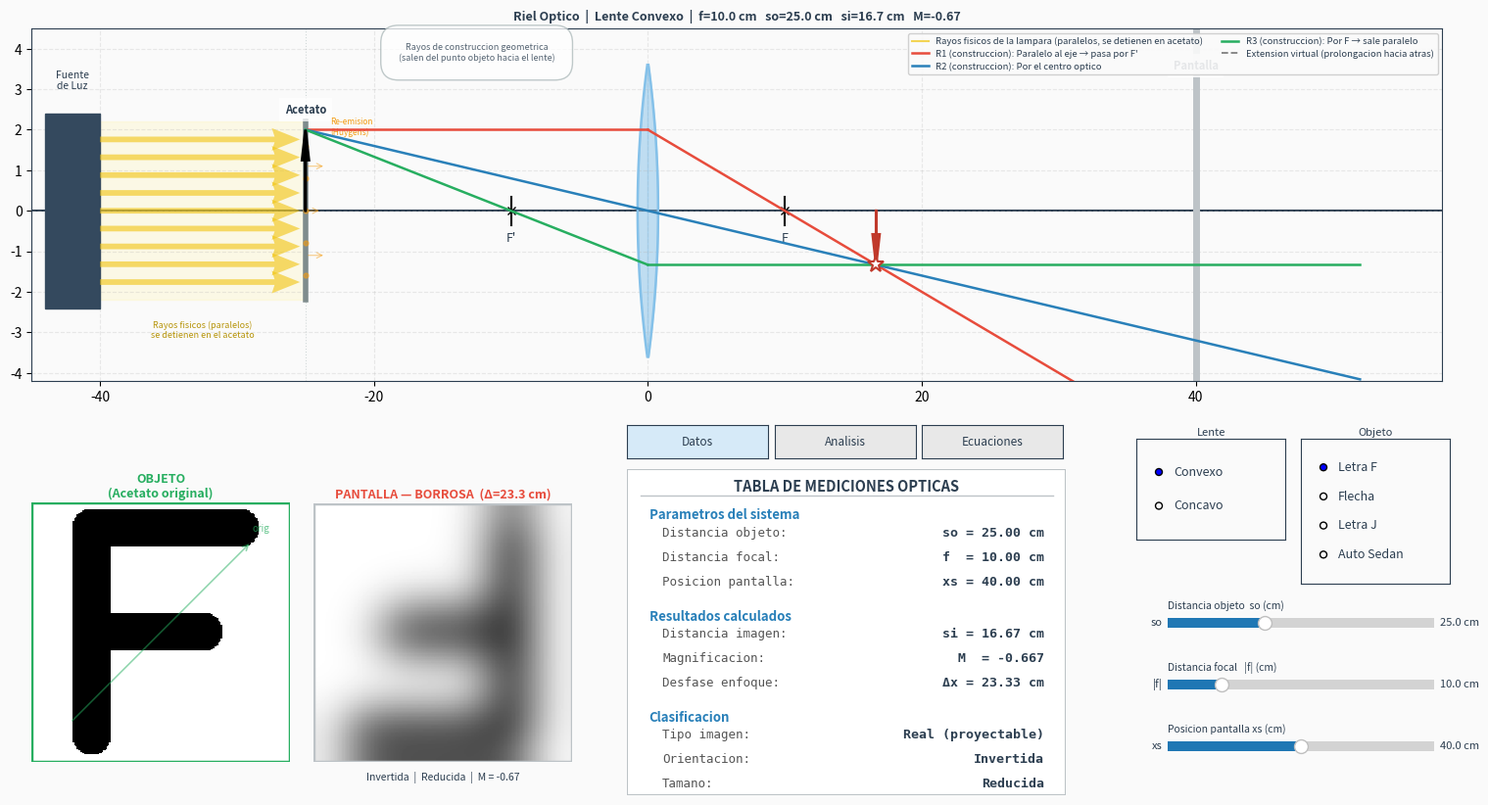

Python code for this plot:
"""
Software Optico de Laboratorio v3
Cambios respecto a la version v2:
  - CORRECCIÓN: Las ecuaciones en la tercera pestaña ahora se renderizan
    correctamente sin superponerse, ajustando el espaciado y las cajas de texto.
  - NUEVO OBJETO: Se ha añadido un "Automóvil Sedán" (croquis de líneas negras
    de perfil) como opción de objeto asimétrico.
  - Ajustes menores de estilo para mejorar la legibilidad.
"""

import matplotlib.pyplot as plt
import numpy as np
import matplotlib.widgets as widgets
from scipy.ndimage import gaussian_filter

# ══════════════════════════════════════════════════════════
#  ÁREA 1: ESTILO
# ══════════════════════════════════════════════════════════
ESTILO = {
    'color_fondo':      '#FAFAFA',
    'color_eje':        '#2C3E50',
    'font_family':      'sans-serif',
    'color_luz_fuente': '#FFF59D',
    'color_r1':         '#E74C3C',   # Rayo 1 - rojo
    'color_r2':         '#2980B9',   # Rayo 2 - azul
    'color_r3':         '#27AE60',   # Rayo 3 - verde
    'color_virtual':    '#F39C12',   # extensiones virtuales - naranja
    'color_lente':      '#85C1E9',
    'color_pantalla':   '#BDC3C7',
    'color_acetato':    '#7F8C8D',
    'color_objeto':     '#27AE60',
    'color_imagen':     '#C0392B',
    'f_ref':            10.0,        # focal de referencia para escalar el lente
    'alpha_lente':      0.50,
}

plt.rcParams.update({
    'figure.facecolor': ESTILO['color_fondo'],
    'axes.facecolor':   ESTILO['color_fondo'],
    'font.family':      ESTILO['font_family'],
    'axes.edgecolor':   ESTILO['color_eje'],
    'text.color':       ESTILO['color_eje'],
    # Habilitar mathtext para un mejor renderizado de ecuaciones sin LaTeX externo
    'mathtext.fontset': 'cm',
})

# ══════════════════════════════════════════════════════════
#  ÁREA 2: HELPERS DE DIBUJO PARA ACETATOS (vectorizados)
# ══════════════════════════════════════════════════════════
def _tline(img, x0, y0, x1, y1, t):
    """Traza una linea gruesa (radio t) de (x0,y0) a (x1,y1) - vectorizado."""
    s = img.shape[0]
    c, r = np.meshgrid(np.arange(s), np.arange(s))   # c=col=x, r=row=y
    dx, dy = x1 - x0, y1 - y0
    l2 = dx*dx + dy*dy
    if l2 < 1e-9: return img
    tp = np.clip(((c - x0)*dx + (r - y0)*dy) / l2, 0.0, 1.0)
    dist2 = (c - x0 - tp*dx)**2 + (r - y0 - tp*dy)**2
    img[dist2 < t*t] = 0.0
    return img

def _trifill(img, v1, v2, v3):
    """Rellena el triangulo definido por tres vertices (x,y)."""
    s = img.shape[0]
    c, r = np.meshgrid(np.arange(s), np.arange(s))
    def cr(ax, ay, bx, by):
        return (ax - bx)*(r - by) - (ay - by)*(c - bx)
    d1 = cr(v1[0], v1[1], v2[0], v2[1])
    d2 = cr(v2[0], v2[1], v3[0], v3[1])
    d3 = cr(v3[0], v3[1], v1[0], v1[1])
    dentro = ((d1>=0)&(d2>=0)&(d3>=0)) | ((d1<=0)&(d2<=0)&(d3<=0))
    img[dentro] = 0.0
    return img

def _circle(img, x0, y0, r, t):
    """Dibuja un circulo hueco centrado en (x0, y0) con radio r y grosor t."""
    s = img.shape[0]
    c, row = np.meshgrid(np.arange(s), np.arange(s))
    dist = np.sqrt((c - x0)**2 + (row - y0)**2)
    mask = (dist >= r - t) & (dist <= r + t)
    img[mask] = 0.0
    return img

# ══════════════════════════════════════════════════════════
#  ÁREA 3: GENERACION DE ACETATOS (objetos asimetricos)
# ══════════════════════════════════════════════════════════
def generar_letra_f(size=200):
    """Letra F — asimetrica en ambos ejes."""
    img = np.ones((size, size)); s = float(size); t = int(s/13)
    _tline(img, s*.23, s*.10, s*.23, s*.90, t)   # barra vertical
    _tline(img, s*.23, s*.10, s*.80, s*.10, t)   # barra superior (larga)
    _tline(img, s*.23, s*.50, s*.66, s*.50, t)   # barra media (corta)
    return img

def generar_flecha_diagonal(size=200):
    """Flecha apuntando arriba-derecha.
    Al invertirse (imagen real) apunta abajo-izquierda -> inversion evidente."""
    img = np.ones((size, size)); s = float(size); t = int(s/13)
    # Cuerpo de la flecha (diagonal de abajo-izq a centro)
    _tline(img, s*.10, s*.88, s*.55, s*.43, t)
    # Punta triangular
    tip = (int(s*.87), int(s*.12))
    bx, by = s*.55, s*.43
    dx = s*.87 - bx; dy = s*.12 - by
    lng = max(np.sqrt(dx**2 + dy**2), 1e-6)
    px, py = -dy/lng, dx/lng        # perpendicular unitario
    hw = s * .115
    v2 = (int(bx + hw*px), int(by + hw*py))
    v3 = (int(bx - hw*px), int(by - hw*py))
    _trifill(img, tip, v2, v3)
    return img

def generar_letra_j(size=200):
    """Letra J — gancho asimetrico, muestra inversion horizontal y vertical."""
    img = np.ones((size, size)); s = float(size); t = int(s/13)
    _tline(img, s*.30, s*.10, s*.72, s*.10, t)   # barra superior
    _tline(img, s*.60, s*.10, s*.60, s*.75, t)   # barra vertical (derecha)
    _tline(img, s*.60, s*.75, s*.44, s*.89, t)   # curva inferior parte 1
    _tline(img, s*.44, s*.89, s*.24, s*.83, t)   # curva inferior parte 2
    _tline(img, s*.24, s*.83, s*.17, s*.65, t)   # extremo del gancho
    return img

def generar_carro_sedan(size=200):
    """Automóvil Sedan (croquis de líneas negras de perfil)."""
    img = np.ones((size, size))
    s = float(size)
    t = int(s / 20)  # Grosor de línea
    t_rueda = int(s / 25)
    
    # Coordenadas relativas (0.0 a 1.0)
    y_suelo = 0.80
    y_chasis = 0.70
    y_capo = 0.55
    y_techo = 0.40
    x_ini = 0.10
    x_fin = 0.90
    x_rueda_del = 0.25
    x_rueda_tras = 0.75
    r_rueda = 0.10

    # --- Ruedas ---
    _circle(img, s*x_rueda_del, s*y_chasis, s*r_rueda, t_rueda)
    _circle(img, s*x_rueda_tras, s*y_chasis, s*r_rueda, t_rueda)
    
    # --- Chasis Inferior ---
    _tline(img, s*(x_ini + 0.05), s*y_chasis, s*(x_rueda_del - r_rueda + 0.02), s*y_chasis, t) # Frente bajo
    _tline(img, s*(x_rueda_del + r_rueda - 0.02), s*y_chasis, s*(x_rueda_tras - r_rueda + 0.02), s*y_chasis, t) # Entre ruedas
    _tline(img, s*(x_rueda_tras + r_rueda - 0.02), s*y_chasis, s*(x_fin - 0.05), s*y_chasis, t) # Trasera baja

    # --- Contorno Superior ---
    # Capó delantero
    _tline(img, s*x_ini, s*y_capo, s*0.30, s*y_capo, t)
    # Parabrisas delantero
    _tline(img, s*0.30, s*y_capo, s*0.40, s*y_techo, t)
    # Techo
    _tline(img, s*0.40, s*y_techo, s*0.70, s*y_techo, t)
    # Parabrisas trasero / Maletero
    _tline(img, s*0.70, s*y_techo, s*0.85, s*y_capo, t)
    # Tapa maletero
    _tline(img, s*0.85, s*y_capo, s*x_fin, s*y_capo, t)

    # --- Uniones Verticales (Frontal y Trasera) ---
    _tline(img, s*x_ini, s*y_capo, s*(x_ini+0.02), s*y_chasis, t) # Frente
    _tline(img, s*x_fin, s*y_capo, s*(x_fin-0.02), s*y_chasis, t) # Trasera

    # --- Ventanas ---
    t_win = int(t * 0.7)
    # Pilar B (central)
    _tline(img, s*0.55, s*y_techo, s*0.55, s*y_chasis, t_win)
    # Marco inferior ventanas
    _tline(img, s*0.32, s*y_capo, s*0.83, s*y_capo, t_win)

    return img

ACETATOS = {
    'Letra F':   generar_letra_f(),
    'Flecha':    generar_flecha_diagonal(),
    'Letra J':   generar_letra_j(),
    'Auto Sedan': generar_carro_sedan(), # Nuevo objeto añadido
}

# ══════════════════════════════════════════════════════════
#  ÁREA 4: FISICA Y RENDERIZADO
# ══════════════════════════════════════════════════════════
def calcular_fisica(so, f_mag, tipo_lente, x_pantalla, acetato_nombre):
    f_lente = f_mag if tipo_lente == 'Convexo' else -f_mag
    if abs(so - f_lente) < 0.01: so += 0.02

    try:
        si = 1.0 / (1.0/f_lente - 1.0/so)
    except ZeroDivisionError:
        si = np.inf

    M       = -si / so if si != np.inf else 1.0
    es_real = si > 0
    delta_x = abs(x_pantalla - si) if es_real else np.inf

    obj = ACETATOS[acetato_nombre]
    if es_real:
        sigma    = delta_x * 0.8
        img_proy = np.flipud(np.fliplr(obj.copy())) if M < 0 else obj.copy()
        if   sigma > 20:   img_proy = np.ones_like(img_proy) * 0.85
        elif sigma > 0.01: img_proy = gaussian_filter(img_proy, sigma=sigma)
    else:
        sigma    = x_pantalla * 0.3 + 1.0
        img_proy = gaussian_filter(obj, sigma=sigma) * 0.7 + 0.3

    return {'so': so, 'si': si, 'f': f_lente, 'M': M,
            'es_real': es_real, 'delta_x': delta_x}, img_proy

# ══════════════════════════════════════════════════════════
#  ÁREA 5: LAYOUT DE LA FIGURA
# ══════════════════════════════════════════════════════════
fig = plt.figure(figsize=(16, 9))
fig.canvas.manager.set_window_title("Software Optico de Laboratorio v3")

# ── Zonas graficas ────────────────────────────────────────
ax_bench  = fig.add_axes([0.05, 0.55, 0.90, 0.40])   # banco optico (arriba)
ax_object = fig.add_axes([0.05, 0.08, 0.165, 0.37])  # vista objeto (abajo-izq)
ax_screen = fig.add_axes([0.23, 0.08, 0.165, 0.37])  # vista pantalla (abajo-izq2)
ax_panel  = fig.add_axes([0.43, 0.08, 0.28,  0.37])  # panel informacion

# ── Tres pestanas sobre el panel ─────────────────────────
ax_tab1 = fig.add_axes([0.43,  0.462, 0.090, 0.038])
ax_tab2 = fig.add_axes([0.524, 0.462, 0.090, 0.038])
ax_tab3 = fig.add_axes([0.618, 0.462, 0.090, 0.038])

# ── Controles (derecha) ──────────────────────────────────
ax_radio_lente = fig.add_axes([0.755, 0.37, 0.095, 0.115])
# Ajustado el tamaño para acomodar la nueva opción
ax_radio_obj   = fig.add_axes([0.860, 0.32, 0.095, 0.165]) 
ax_so = fig.add_axes([0.775, 0.265, 0.170, 0.022])
ax_f  = fig.add_axes([0.775, 0.195, 0.170, 0.022])
ax_xs = fig.add_axes([0.775, 0.125, 0.170, 0.022])

# Etiquetas de sliders (texto fijo)
for yp, txt in [(0.292,'Distancia objeto  so (cm)'),
                (0.222,'Distancia focal   |f| (cm)'),
                (0.152,'Posicion pantalla xs (cm)')]:
    fig.text(0.775, yp, txt, fontsize=7.5, color=ESTILO['color_eje'])

# ══════════════════════════════════════════════════════════
#  ÁREA 6: WIDGETS
# ══════════════════════════════════════════════════════════
estado_app = {'tab': 'datos'}

COLOR_TAB_ON  = '#D6EAF8'
COLOR_TAB_OFF = '#E8E8E8'

btn_tab1 = widgets.Button(ax_tab1, 'Datos',      color=COLOR_TAB_ON,  hovercolor='#AED6F1')
btn_tab2 = widgets.Button(ax_tab2, 'Analisis',   color=COLOR_TAB_OFF, hovercolor='#AED6F1')
btn_tab3 = widgets.Button(ax_tab3, 'Ecuaciones', color=COLOR_TAB_OFF, hovercolor='#AED6F1')
for b in (btn_tab1, btn_tab2, btn_tab3):
    b.label.set_fontsize(8.5)

# Convexo / Concavo
radio_lente = widgets.RadioButtons(ax_radio_lente, ['Convexo', 'Concavo'])
# Lista de objetos actualizada
radio_obj   = widgets.RadioButtons(ax_radio_obj,   list(ACETATOS.keys()))
ax_radio_lente.set_title('Lente',   fontsize=8, pad=2)
ax_radio_obj.set_title('Objeto',    fontsize=8, pad=2)
for rb in (radio_lente, radio_obj):
    for lbl in rb.labels: lbl.set_fontsize(9)

sl_so = widgets.Slider(ax_so, 'so', 5.0,  60.0, valinit=25.0, valfmt='%.1f cm')
sl_f  = widgets.Slider(ax_f,  '|f|',5.0,  30.0, valinit=10.0, valfmt='%.1f cm')
sl_xs = widgets.Slider(ax_xs, 'xs', 0.0,  80.0, valinit=40.0, valfmt='%.1f cm')
for sl in (sl_so, sl_f, sl_xs):
    sl.label.set_fontsize(8); sl.valtext.set_fontsize(8)

# ══════════════════════════════════════════════════════════
#  ÁREA 7: FUNCIONES DE DIBUJO
# ══════════════════════════════════════════════════════════

# ── 7a. Vista frontal del objeto (acetato original) ───────
def dibujar_vista_objeto(nombre):
    ax_object.clear(); ax_object.axis('off')
    ax_object.imshow(ACETATOS[nombre], cmap='gray', vmin=0, vmax=1,
                     aspect='equal', interpolation='nearest')
    ax_object.add_patch(plt.Rectangle((0,0), 1, 1,
        transform=ax_object.transAxes,
        fill=False, edgecolor='#27AE60', lw=2.5))
    ax_object.set_title('OBJETO\n(Acetato original)',
                         fontsize=9, weight='bold', color='#27AE60', pad=4)
    # Flecha indicadora de orientacion
    ax_object.annotate('', xy=(0.85,0.85), xytext=(0.15,0.15),
        xycoords='axes fraction',
        arrowprops=dict(arrowstyle='->', color='#27AE60', lw=1.2, alpha=0.5))
    ax_object.text(0.92, 0.92, 'orig', ha='right', va='top',
                   transform=ax_object.transAxes,
                   fontsize=7, color='#27AE60', alpha=0.7)

# ── 7b. Vista frontal de la pantalla ─────────────────────
def dibujar_vista_pantalla(img_proy, data):
    ax_screen.clear(); ax_screen.axis('off')
    ax_screen.imshow(img_proy, cmap='gray', vmin=0, vmax=1,
                     aspect='equal', interpolation='nearest')
    ax_screen.add_patch(plt.Rectangle((0,0), 1, 1,
        transform=ax_screen.transAxes,
        fill=False, edgecolor=ESTILO['color_pantalla'], lw=2.5))

    if data['es_real']:
        nitida = data['delta_x'] < 0.5
        color  = '#27AE60' if nitida else '#E74C3C'
        estado = 'NITIDA' if nitida else f'BORROSA  (Δ={data["delta_x"]:.1f} cm)'
        titulo = f'PANTALLA — {estado}'
        orientacion = 'Invertida' if data['M'] < 0 else 'Derecha'
        tamano      = 'Aumentada' if abs(data['M'])>1 else 'Reducida'
        ax_screen.set_title(titulo, fontsize=9, weight='bold',
                             color=color, pad=4)
        ax_screen.text(0.5, -0.04,
            f'{orientacion}  |  {tamano}  |  M = {data["M"]:.2f}',
            ha='center', va='top', transform=ax_screen.transAxes,
            fontsize=7.5, color=ESTILO['color_eje'])
    else:
        ax_screen.set_title('PANTALLA — Sombra difusa\n(imagen virtual, no proyectable)',
                             fontsize=8.5, color='#7F8C8D', pad=4)

# ── 7c. Panel de informacion (3 pestanas) ─────────────────
def dibujar_panel(data, xs):
    ax_panel.clear(); ax_panel.axis('off')
    ax_panel.add_patch(plt.Rectangle((0,0),1,1, transform=ax_panel.transAxes,
        facecolor='#FFFFFF', edgecolor='#BDC3C7', lw=1.5, zorder=0))

    tab = estado_app['tab']
    btn_tab1.ax.set_facecolor(COLOR_TAB_ON  if tab=='datos'      else COLOR_TAB_OFF)
    btn_tab2.ax.set_facecolor(COLOR_TAB_ON  if tab=='analisis'   else COLOR_TAB_OFF)
    btn_tab3.ax.set_facecolor(COLOR_TAB_ON  if tab=='ecuaciones' else COLOR_TAB_OFF)

    # ── Tab 1: Datos ────────────────────────────────────
    if tab == 'datos':
        ax_panel.text(0.5, 0.97, 'TABLA DE MEDICIONES OPTICAS',
                      ha='center', va='top', weight='bold', fontsize=10.5)
        ax_panel.axhline(0.92, color='#BDC3C7', lw=1, xmin=0.03, xmax=0.97)

        bloques = [
            ('Parametros del sistema', [
                ('Distancia objeto',  f"so = {data['so']:.2f} cm"),
                ('Distancia focal',   f"f  = {data['f']:.2f} cm"),
                ('Posicion pantalla', f"xs = {xs:.2f} cm"),
            ]),
            ('Resultados calculados', [
                ('Distancia imagen',  f"si = {data['si']:.2f} cm"),
                ('Magnificacion',     f"M  = {data['M']:.3f}"),
                ('Desfase enfoque',   f"Δx = {data['delta_x']:.2f} cm"),
            ]),
            ('Clasificacion', [
                ('Tipo imagen',  'Real (proyectable)' if data['es_real'] else 'Virtual'),
                ('Orientacion',  'Invertida' if data['M']<0 else 'Derecha'),
                ('Tamano',       'Aumentada' if abs(data['M'])>1 else 'Reducida'),
            ]),
        ]

        y = 0.88
        for titulo_bloque, filas in bloques:
            ax_panel.text(0.05, y, titulo_bloque, va='top', weight='bold',
                          fontsize=9.5, color='#2980B9')
            y -= 0.055
            for clave, valor in filas:
                ax_panel.text(0.08, y, clave + ':', va='top', fontsize=9,
                              family='monospace', color='#555555')
                ax_panel.text(0.95, y, valor, va='top', ha='right', fontsize=9.5,
                              family='monospace', weight='bold',
                              color=ESTILO['color_eje'])
                y -= 0.075
            y -= 0.03

    # ── Tab 2: Analisis fisico ───────────────────────────
    elif tab == 'analisis':
        ax_panel.text(0.5, 0.97, 'ANALISIS DEL FENOMENO',
                      ha='center', va='top', weight='bold', fontsize=10.5)
        ax_panel.axhline(0.92, color='#BDC3C7', lw=1, xmin=0.03, xmax=0.97)

        if data['es_real']:
            color_tit = '#27AE60'
            titulo_f  = 'Lente Convexo — Imagen Real'
            cuerpo = (
                "Los rayos que atraviesan las zonas\n"
                "transparentes del acetato convergen\n"
                "en un punto exacto a distancia si.\n\n"
                "Si la pantalla esta en si: imagen\n"
                "NITIDA (contraste tinta/luz).\n\n"
                "Si la pantalla esta lejos de si:\n"
                "aparecen circulos de confusion\n"
                "-> imagen BORROSA.\n\n"
                "La imagen real siempre esta\n"
                "INVERTIDA cuando so > f."
            )
        else:
            color_tit = '#E67E22'
            titulo_f  = 'Imagen Virtual — No proyectable'
            cuerpo = (
                "El lente Concavo (o so < f en\n"
                "Convexo) hace que los rayos\n"
                "divergan al salir del cristal.\n\n"
                "La imagen se forma del mismo\n"
                "lado que el objeto, no puede\n"
                "proyectarse en una pantalla.\n\n"
                "En la pantalla se ve una\n"
                "SOMBRA DIFUSA que aumenta\n"
                "con la distancia xs.\n\n"
                "Siempre: derecha y reducida."
            )

        ax_panel.text(0.5, 0.88, titulo_f, ha='center', va='top',
                      weight='bold', fontsize=10, color=color_tit)
        ax_panel.text(0.06, 0.78, cuerpo, va='top', fontsize=9.5,
                      linespacing=1.55, color=ESTILO['color_eje'])

    # ── Tab 3: Ecuaciones ────────────────────────────────
    else:
        # CORRECCIÓN PRINCIPAL: Ajuste de espaciado y cajas para evitar superposición
        ax_panel.text(0.5, 0.97, 'ECUACIONES OPTICAS',
                      ha='center', va='top', weight='bold', fontsize=10.5)
        ax_panel.axhline(0.92, color='#BDC3C7', lw=1, xmin=0.03, xmax=0.97)

        bbox_style = dict(facecolor='#EBF5FB', edgecolor='#AED6F1',
                          lw=1.0, pad=8, boxstyle='round,pad=0.5')

        # 1. Ecuacion de la lente delgada
        y_pos = 0.86
        ax_panel.text(0.05, y_pos, 'Ecuacion de lente delgada:',
                      va='center', fontsize=9, color='#5D6D7E')
        ax_panel.text(0.65, y_pos,
                      r'$\dfrac{1}{f} = \dfrac{1}{s_o} + \dfrac{1}{s_i}$',
                      ha='center', va='center', fontsize=16,
                      bbox=bbox_style)

        # 2. Magnificacion
        y_pos = 0.66
        ax_panel.text(0.05, y_pos, 'Magnificacion lineal:',
                      va='center', fontsize=9, color='#5D6D7E')
        ax_panel.text(0.65, y_pos,
                      r'$M = -\dfrac{s_i}{s_o} = \dfrac{h_i}{h_o}$',
                      ha='center', va='center', fontsize=16,
                      bbox=bbox_style)

        # 3. Despejando si
        y_pos = 0.46
        ax_panel.text(0.05, y_pos, 'Distancia imagen (despejada):',
                      va='center', fontsize=9, color='#5D6D7E')
        ax_panel.text(0.65, y_pos,
                      r'$s_i = \dfrac{f \cdot s_o}{s_o - f}$',
                      ha='center', va='center', fontsize=16,
                      bbox=bbox_style)

        # 4. Convenio de signos
        ax_panel.text(0.05, 0.30, 'Convenio de signos:',
                      va='top', fontsize=9, color='#5D6D7E')
        convenio = (
            "  f > 0  → Convexo (convergente)\n"
            "  f < 0  → Concavo  (divergente)\n"
            "  si > 0 → Imagen real  (proyectable)\n"
            "  si < 0 → Imagen virtual\n"
            "  M < 0  → Imagen invertida\n"
            " |M| > 1 → Imagen aumentada"
        )
        ax_panel.text(0.05, 0.25, convenio, va='top', fontsize=8.5,
                      family='monospace', linespacing=1.4,
                      bbox=dict(facecolor='#F9F9F9', edgecolor='#BDC3C7',
                                lw=0.8, pad=6, boxstyle='round'))

        # Valores actuales
        ax_panel.text(0.50, 0.02,
                      f"Valores actuales:  f={data['f']:.1f}   "
                      f"so={data['so']:.1f}   si={data['si']:.1f} cm",
                      ha='center', va='bottom', fontsize=8, color='#707070')

# ── 7d. Lente adaptable segun f ───────────────────────────
def dibujar_lente(ax, f_val, f_mag, tipo):
    """Lente mas gordo/delgado segun el valor de |f|.
    A menor focal -> mas curvado -> lente mas ancho (convexo) o mas indentado (concavo)."""
    ly = np.linspace(-3.6, 3.6, 120)
    factor = np.clip(ESTILO['f_ref'] / f_mag, 0.35, 2.4)   # escala respecto a f_ref=10

    if tipo == 'Convexo':
        w_centro = 0.75 * factor     # ancho maximo (centro)
        w_borde  = 0.04 * factor     # ancho minimo (extremos)
        xr =  w_borde + (w_centro - w_borde) * (1 - (ly/3.6)**2)
    else:
        w_borde  = 0.65 * factor     # grueso en los bordes
        w_centro = 0.06 * factor     # delgado en el centro
        xr =  w_centro + (w_borde - w_centro) * (ly/3.6)**2

    xl = -xr
    ax.fill_betweenx(ly, xl, xr,
                     color=ESTILO['color_lente'], alpha=ESTILO['alpha_lente'])
    ax.plot(xl, ly, color=ESTILO['color_lente'], lw=1.8)
    ax.plot(xr, ly, color=ESTILO['color_lente'], lw=1.8)
    # Eje central del lente
    ax.plot([0,0], [-3.6, 3.6], color=ESTILO['color_lente'], lw=1.0, alpha=0.4)

# ── 7e. Banco optico principal ────────────────────────────
def dibujar_banco(data, xs, f_mag, tipo_lente):
    so, si, f, M = data['so'], data['si'], data['f'], data['M']
    h_obj = 2.0
    h_img = h_obj * M

    # Limites del eje
    x_max = min(max(si if data['es_real'] else 0, xs) + 18, 120)
    x_min = -so - 20
    ax_bench.set_xlim(x_min, x_max)
    ax_bench.set_ylim(-4.2, 4.5)
    ax_bench.axhline(0, color=ESTILO['color_eje'], lw=1.5, zorder=1)
    ax_bench.grid(True, linestyle='--', alpha=0.25)
    ax_bench.set_title(
        f"Riel Optico  |  Lente {tipo_lente}  |  "
        f"f={f:.1f} cm   so={so:.1f} cm   si={si:.1f} cm   M={M:.2f}",
        weight='bold', fontsize=9, pad=6)

    x_end = min(x_max - 3, max(si if data['es_real'] else 0, xs) + 12)

    # ── Fuente de luz ────────────────────────────────────
    fx = x_min + 5
    ax_bench.add_patch(plt.Rectangle((fx-4, -h_obj*1.2), 4, h_obj*2.4,
                       color='#34495E', zorder=2))
    ax_bench.text(fx-2, h_obj*1.5, 'Fuente\nde Luz', ha='center', fontsize=7.5)

    # Haz de iluminacion difusa (fondo)
    ax_bench.fill_betweenx([-h_obj*1.1, h_obj*1.1], fx, -so,
                            color=ESTILO['color_luz_fuente'], alpha=0.22)

    # ── RAYOS FISICOS DE LA LAMPARA: paralelos, se detienen en el acetato ──
    # Son paralelos porque vienen de una fuente lejana (o con lente colimador).
    # Cada rayo ilumina UN PUNTO del acetato y ahi termina su trayectoria
    # como rayo individual: el acetato absorbe (tinta) o transmite (transparente).
    ys_lamp = np.linspace(-h_obj * 0.88, h_obj * 0.88, 9)
    dx_lamp = (-so) - fx - 0.4       # largo de cada flecha, para antes del acetato
    ax_bench.quiver(
        np.full(len(ys_lamp), fx), ys_lamp,
        np.full(len(ys_lamp), dx_lamp), np.zeros(len(ys_lamp)),
        color='#F1C40F', alpha=0.60, scale=1, scale_units='xy',
        angles='xy', width=0.004, headwidth=4, headlength=5, zorder=3)

    # Etiqueta aclaratoria sobre los rayos fisicos
    ax_bench.text((fx + (-so)) / 2, -h_obj * 1.35,
                  'Rayos fisicos (paralelos)\nse detienen en el acetato',
                  ha='center', va='top', fontsize=6.5,
                  color='#B7950B', style='italic')

    # ── Acetato ───────────────────────────────────────────
    ax_bench.plot([-so,-so], [-h_obj*1.1, h_obj*1.1],
                  color=ESTILO['color_acetato'], lw=4)
    ax_bench.arrow(-so, 0, 0, h_obj, color='black', lw=2,
                   head_width=0.5, length_includes_head=True, zorder=5)
    ax_bench.text(-so, h_obj+0.4, 'Acetato', ha='center', fontsize=8,
                  weight='bold',
                  bbox=dict(facecolor='white', edgecolor='none', alpha=0.75))

    # Indicador de re-emision: cada punto transparente del acetato
    # se convierte en fuente secundaria (Principio de Huygens).
    # De ahi salen los rayos en TODAS las direcciones hacia el lente.
    for yr_h in np.linspace(-h_obj * 0.8, h_obj * 0.8, 5):
        ax_bench.plot(-so, yr_h, 'o', ms=3.5,
                      color='#F39C12', alpha=0.55, zorder=4)
    ax_bench.annotate('', xy=(-so + 1.5, h_obj * 0.55),
                      xytext=(-so, h_obj * 0.55),
                      arrowprops=dict(arrowstyle='->', color='#F39C12',
                                      lw=0.8, alpha=0.5))
    ax_bench.annotate('', xy=(-so + 1.2, h_obj * 0.0),
                      xytext=(-so, h_obj * 0.0),
                      arrowprops=dict(arrowstyle='->', color='#F39C12',
                                      lw=0.8, alpha=0.5))
    ax_bench.annotate('', xy=(-so + 1.5, -h_obj * 0.55),
                      xytext=(-so, -h_obj * 0.55),
                      arrowprops=dict(arrowstyle='->', color='#F39C12',
                                      lw=0.8, alpha=0.5))
    ax_bench.text(-so + 1.8, h_obj * 1.15,
                  'Re-emision\n(Huygens)',
                  ha='left', va='top', fontsize=6,
                  color='#F39C12', style='italic')

    # ── Focos ─────────────────────────────────────────────
    for fx_v, lbl in [(f,'F'), (-f,"F'")]:
        if x_min < fx_v < x_max:
            ax_bench.plot([fx_v, fx_v], [-0.35, 0.35], 'k-', lw=1.5)
            ax_bench.plot(fx_v, 0, 'kx', ms=6)
            ax_bench.text(fx_v, -0.75, lbl, ha='center', fontsize=9)

    # ── Pantalla ──────────────────────────────────────────
    ax_bench.axvline(xs, color=ESTILO['color_pantalla'], lw=5, zorder=2)
    ax_bench.text(xs, 3.5, 'Pantalla', ha='center', fontsize=8, weight='bold',
                  bbox=dict(facecolor='white', edgecolor='none', alpha=0.85))

    # ── Lente ─────────────────────────────────────────────
    dibujar_lente(ax_bench, f, f_mag, tipo_lente)

    # ── Imagen ────────────────────────────────────────────
    if si != np.inf and x_min < si < x_max:
        color_img = ESTILO['color_imagen'] if data['es_real'] else ESTILO['color_virtual']
        ls_img    = '-' if data['es_real'] else '--'
        ax_bench.arrow(si, 0, 0, h_img, color=color_img, lw=2,
                       linestyle=ls_img,
                       head_width=0.5, length_includes_head=True, zorder=5)
        if not data['es_real']:
            ax_bench.text(si, h_img + 0.4 * np.sign(h_img),
                          'Imagen\nvirtual', ha='center', fontsize=7.5,
                          color=ESTILO['color_virtual'],
                          bbox=dict(facecolor='white', edgecolor='none', alpha=0.7))

    # ══════════════════════════════════════════════════════════════
    #  RAYOS DE CONSTRUCCION GEOMETRICA
    #  ─────────────────────────────────────────────────────────────
    #  Los rayos de la lampara (amarillos) son los RAYOS FISICOS:
    #  llegan paralelos al acetato y se detienen ahi.
    #
    #  Por el Principio de Huygens, cada punto transparente del
    #  acetato se convierte en una fuente secundaria que re-emite
    #  luz en TODAS las direcciones hacia el lente.
    #
    #  Los 3 rayos coloreados que se dibujan a continuacion son
    #  RAYOS DE CONSTRUCCION GEOMETRICA: se eligen desde la PUNTA
    #  del objeto porque sus trayectorias son faciles de trazar
    #  sin calculos, y su interseccion revela donde se forma la
    #  imagen de esa punta.  No son los rayos fisicos de la lampara.
    # ══════════════════════════════════════════════════════════════
    if si == np.inf:
        return

    # Separador visual: linea punteada en x = -so para marcar
    # el limite entre "rayos fisicos" y "rayos de construccion"
    ax_bench.axvline(-so, color='#AAB7B8', lw=0.8, ls=':', alpha=0.5, zorder=1)

    # Etiqueta explicativa en la zona de construccion
    mid_x = (-so + 0) / 2
    ax_bench.text(mid_x, ax_bench.get_ylim()[1] * 0.92,
                  'Rayos de construccion geometrica\n'
                  '(salen del punto objeto hacia el lente)',
                  ha='center', va='top', fontsize=6.5,
                  color='#566573', style='italic',
                  bbox=dict(facecolor='white', edgecolor='#AAB7B8',
                            alpha=0.75, pad=2, boxstyle='round'))

    # ── R1: sale PARALELO al eje desde la punta del objeto ────
    #   Despues del lente: se desvía hacia F' (propiedad del lente)
    ax_bench.plot([-so, 0], [h_obj, h_obj],
                  color=ESTILO['color_r1'], lw=1.8, zorder=4,
                  label="R1: Paralelo al eje → pasa por F'")
    y1_end = h_obj * (1 - x_end / f)
    ax_bench.plot([0, x_end], [h_obj, y1_end],
                  color=ESTILO['color_r1'], lw=1.8, zorder=4)

    # ── R2: pasa por el CENTRO OPTICO del lente ───────────────
    #   No se desvía (propiedad del centro del lente)
    slope_c = -h_obj / so
    ax_bench.plot([-so, x_end], [h_obj, slope_c * x_end],
                  color=ESTILO['color_r2'], lw=1.8, zorder=4,
                  label='R2: Por el centro optico (sin desvio)')

    # ── R3: pasa por el FOCO ANTERIOR F antes del lente ──────
    #   Sale paralelo al eje despues del lente
    y3 = None
    if abs(so - f) > 0.3:
        y3 = -h_obj * f / (so - f)
        ax_bench.plot([-so, 0], [h_obj, y3],
                      color=ESTILO['color_r3'], lw=1.8, zorder=4,
                      label='R3: Por F → sale paralelo al eje')
        ax_bench.plot([0, x_end], [y3, y3],
                      color=ESTILO['color_r3'], lw=1.8, zorder=4)

    # ── Marca de interseccion (punto imagen) ─────────────────
    if data['es_real'] and x_min < si < x_max:
        ax_bench.plot(si, h_img, '*', ms=12, color='white', zorder=6,
                      markeredgecolor=ESTILO['color_imagen'], markeredgewidth=1.5)

    # ── Extensiones virtuales punteadas (imagen virtual) ─────
    #   Los rayos DIVERGEN despues del lente; sus prolongaciones
    #   hacia atras convergen en la imagen virtual (si < 0)
    if not data['es_real'] and x_min < si < 0:
        y1_si = h_obj * (1 - si / f)
        y2_si = slope_c * si
        for x_pts, y_pts, col in [
            ([0, si], [h_obj, y1_si], ESTILO['color_r1']),
            ([0, si], [0,     y2_si], ESTILO['color_r2']),
        ]:
            ax_bench.plot(x_pts, y_pts, color=col,
                          lw=1.3, ls='--', alpha=0.55, zorder=3)
        if y3 is not None:
            ax_bench.plot([0, si], [y3, y3],
                          color=ESTILO['color_r3'],
                          lw=1.3, ls='--', alpha=0.55, zorder=3)
        ax_bench.plot(si, h_img, '*', ms=11, color=ESTILO['color_virtual'],
                      zorder=6, markeredgecolor='gray', markeredgewidth=0.8)

    # ── Leyenda ───────────────────────────────────────────────
    from matplotlib.lines import Line2D
    handles_leyenda = [
        Line2D([0],[0], color='#F1C40F', lw=1.5, alpha=0.7,
               label='Rayos fisicos de la lampara (paralelos, se detienen en acetato)'),
        Line2D([0],[0], color=ESTILO['color_r1'], lw=1.8,
               label="R1 (construccion): Paralelo al eje → pasa por F'"),
        Line2D([0],[0], color=ESTILO['color_r2'], lw=1.8,
               label='R2 (construccion): Por el centro optico'),
        Line2D([0],[0], color=ESTILO['color_r3'], lw=1.8,
               label='R3 (construccion): Por F → sale paralelo'),
        Line2D([0],[0], color='gray', lw=1.3, ls='--',
               label='Extension virtual (prolongacion hacia atras)'),
    ]
    ax_bench.legend(handles=handles_leyenda, loc='upper right',
                    fontsize=6.8, framealpha=0.90,
                    ncol=2, handlelength=1.8, labelspacing=0.35)

# ══════════════════════════════════════════════════════════
#  ÁREA 8: UPDATE PRINCIPAL
# ══════════════════════════════════════════════════════════
def update(val=None):
    tipo   = radio_lente.value_selected
    obj    = radio_obj.value_selected
    so_v   = sl_so.val
    f_mag  = sl_f.val
    xs_v   = sl_xs.val

    data, img_proy = calcular_fisica(so_v, f_mag, tipo, xs_v, obj)

    ax_bench.clear()
    dibujar_vista_objeto(obj)
    dibujar_vista_pantalla(img_proy, data)
    dibujar_panel(data, xs_v)
    dibujar_banco(data, xs_v, f_mag, tipo)

    fig.canvas.draw_idle()

# ══════════════════════════════════════════════════════════
#  ÁREA 9: CALLBACKS Y ARRANQUE
# ══════════════════════════════════════════════════════════
def set_tab(nombre):
    def cb(event):
        estado_app['tab'] = nombre
        update()
    return cb

btn_tab1.on_clicked(set_tab('datos'))
btn_tab2.on_clicked(set_tab('analisis'))
btn_tab3.on_clicked(set_tab('ecuaciones'))

radio_lente.on_clicked(update)
radio_obj.on_clicked(update)
sl_so.on_changed(update)
sl_f.on_changed(update)
sl_xs.on_changed(update)

update()

import traceback
try:
    plt.show()
except Exception as e:
    print("ERROR:")
    print(traceback.format_exc())
    input("Enter para salir...")
